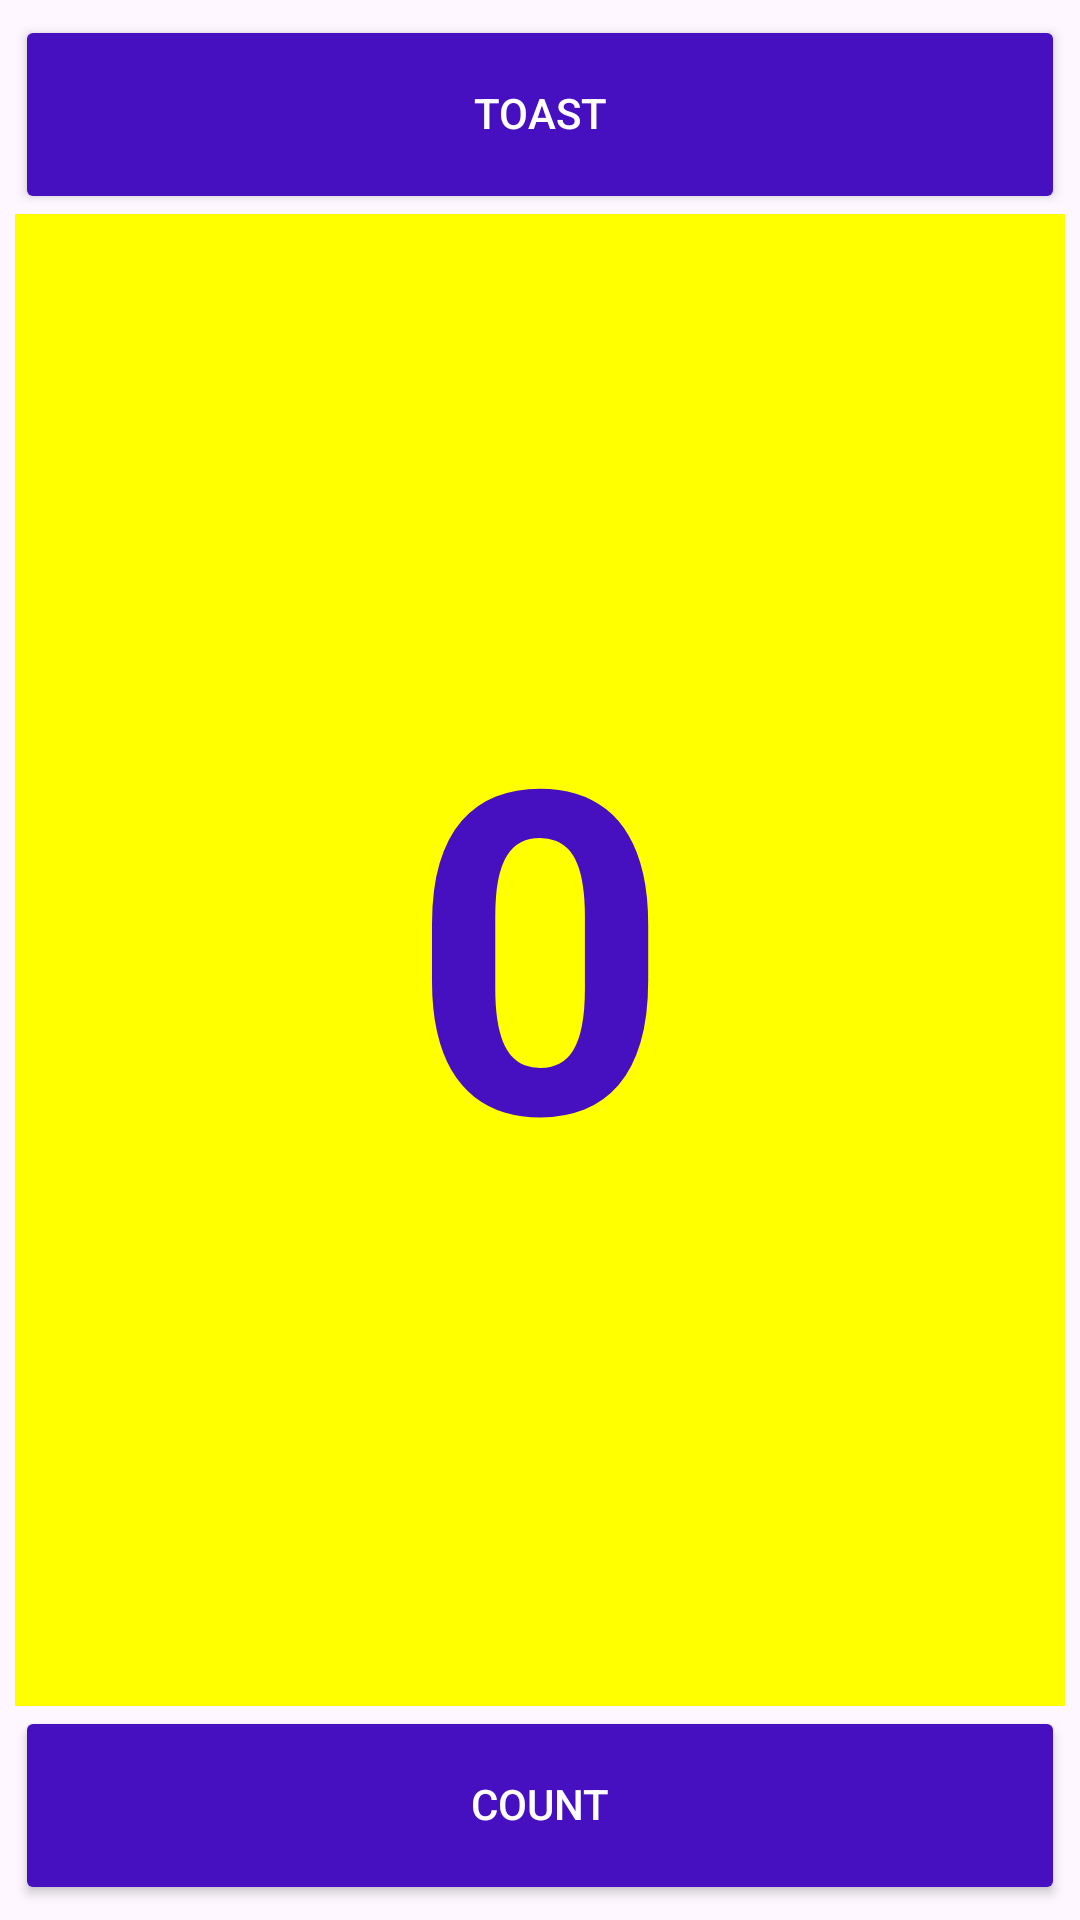

Write the Android layout XML for this screen, with the resource values it uses.
<!-- AndroidManifest.xml: application theme Theme.Ejercicios -->
<!-- res/layout/hello_toast.xml -->
<?xml version="1.0" encoding="utf-8"?>
<LinearLayout xmlns:android="http://schemas.android.com/apk/res/android"
    xmlns:app="http://schemas.android.com/apk/res-auto"
    xmlns:tools="http://schemas.android.com/tools"
    android:id="@+id/main"
    android:layout_width="match_parent"
    android:layout_height="match_parent"
    android:orientation="vertical"
    android:padding="5dp">

    <Button
        android:id="@+id/Button1"
        android:layout_width="match_parent"
        android:layout_height="wrap_content"
        android:layout_margin="0dp"
        android:backgroundTint="@color/dark_blue"
        android:gravity="center"
        android:includeFontPadding="false"
        android:insetTop="0dp"
        android:insetBottom="0dp"
        android:padding="25dp"
        android:text="Toast"
        android:textColor="@android:color/white"
        app:cornerRadius="0dp" />

    <TextView
        android:id="@+id/show_count"
        android:layout_width="match_parent"
        android:layout_height="695dp"
        android:layout_margin="0dp"
        android:layout_weight="2"
        android:background="@color/yellow"
        android:gravity="center"
        android:includeFontPadding="false"
        android:lineSpacingExtra="0dp"
        android:padding="0dp"
        android:text="0"
        android:textColor="@color/dark_blue"
        android:textSize="150dp"
        android:textStyle="bold" />


    <Button
        android:id="@+id/Button2"
        android:layout_width="match_parent"
        android:layout_height="wrap_content"
        android:layout_margin="0dp"
        android:layout_marginStart="0dp"
        android:layout_marginLeft="0dp"
        android:layout_marginTop="0dp"
        android:layout_marginEnd="0dp"
        android:layout_marginRight="0dp"
        android:layout_marginBottom="0dp"
        android:layout_weight="0"
        android:backgroundTint="@color/dark_blue"
        android:includeFontPadding="false"
        android:insetTop="0dp"
        android:insetBottom="0dp"
        android:padding="25dp"
        android:paddingTop="0dp"
        android:paddingBottom="0dp"
        android:text="Count"
        android:textColor="@android:color/white"
        app:cornerRadius="0dp" />

</LinearLayout>
<!-- resources referenced by this layout -->
<resources>
  <color name="dark_blue">#4610C1</color>
  <color name="yellow">#FFFF00</color>"
  <style name="Theme.Ejercicios" parent="Base.Theme.Ejercicios">
      </style>
  <style name="Base.Theme.Ejercicios" parent="Theme.Material3.DayNight.NoActionBar">
  
      </style>
</resources>
